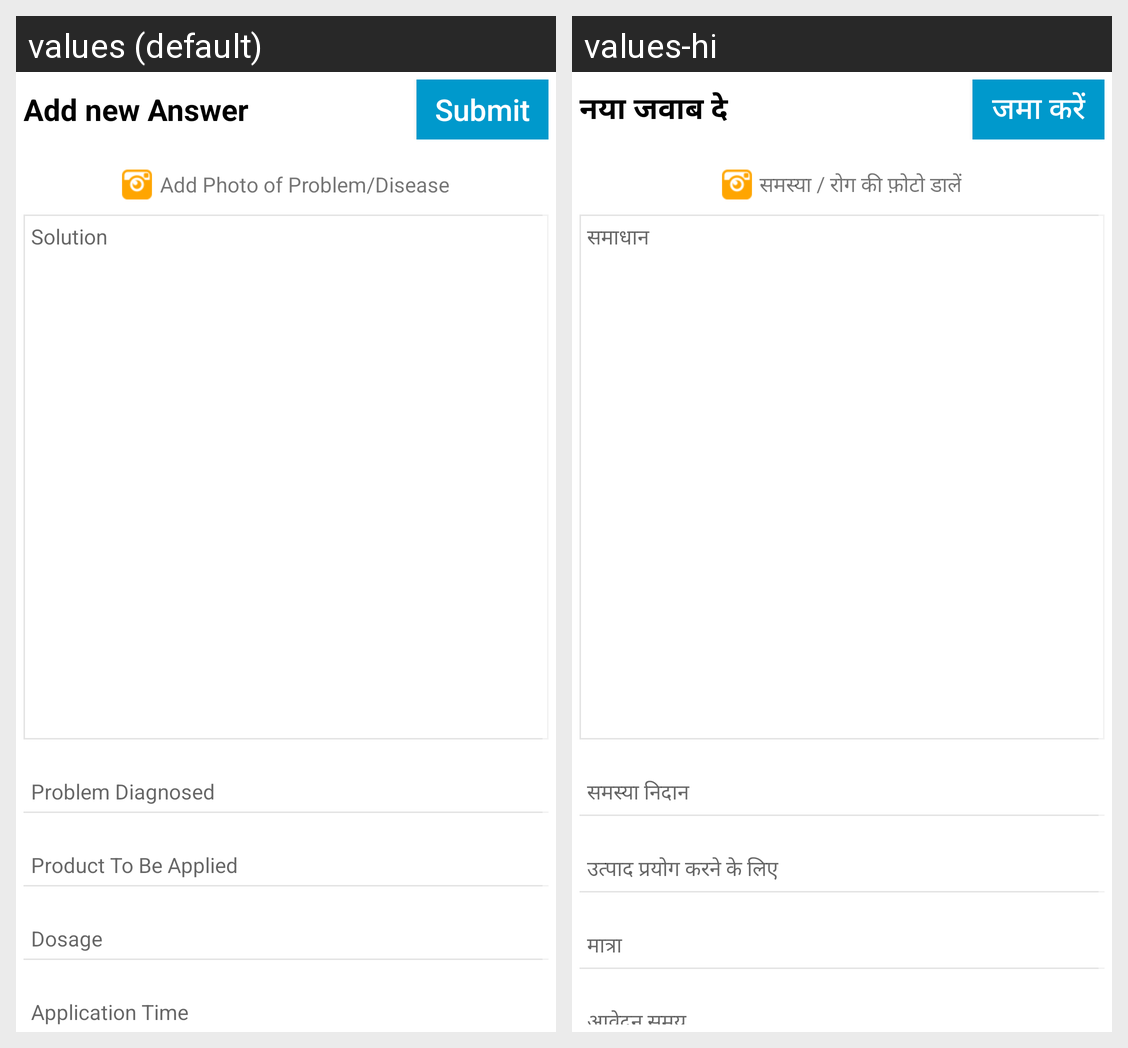

The same Android screen rendered under two of its app's locales, left to right. List the strings drawn on it with the default value and each locale's translation.
Android screen res/layout/fragment_answer.xml rendered under 2 locales, left to right: values (default), values-hi. Device: Nexus 5 (rendered at 1080×1920; each locale shown at half size, 540×960, under a caption strip naming it); theme AppTheme.
Strings drawn on this screen, with the default value and each locale's value (text and hints the layout hard-codes, and strings that could not be matched under every locale, appear in the picture but are not listed):

add_new_answer
  values: Add new Answer
  values-hi: नया जवाब दे

submit
  values: Submit
  values-hi: जमा करें

add_image
  values: Add Photo of Problem/Disease
  values-hi: समस्या / रोग की फ़ोटो डालें

solution
  values: Solution
  values-hi: समाधान

hint_problem_diagnosed
  values: Problem Diagnosed
  values-hi: समस्या निदान

product_to_be_applied
  values: Product To Be Applied
  values-hi: उत्पाद प्रयोग करने के लिए

dosage
  values: Dosage
  values-hi: मात्रा

application_time
  values: Application Time
  values-hi: आवेदन समय
